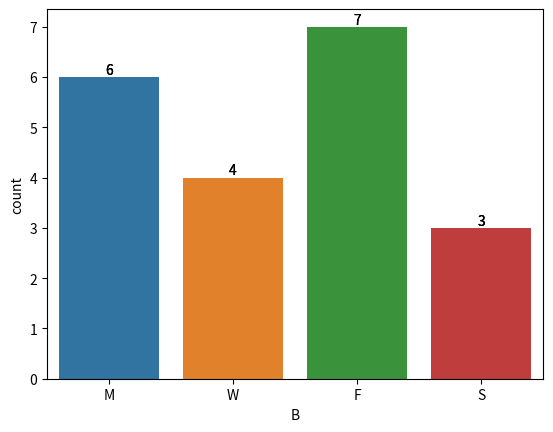

Python code for this plot:
import numpy as np
import pandas as pd
import seaborn as sns
import matplotlib.pyplot as plt










df = pd.DataFrame({
    "A": [1, 2, pd.NA],
    "B": [4, None, pd.NA],
    "C": [7, 8, 9]
})
df1 = pd.DataFrame({"A": [1, 2, 3, 4, 5], "B": [10, 20, 30, 40, 50], "C": [100, 200, 300, 400, 500]})
df2 = pd.DataFrame({"A": ["yes", "no", "no"], "B": [10, "20" , "30"], "C": ["0", 0, 1]})
df3 = pd.DataFrame({"A": [2, 2, 3, 2, 3], "B": [10, 20, 30, 40, 50], "C": [100, 200, 300, 400, 500]})
df33 = pd.DataFrame({"A": ["F", "F", "W","F", "W"], "B": [10, 20, 30, 40, 50], "C": [100, 200, 300, 400, 500]})
df4 = pd.DataFrame({"A": [5, 2, 2, 4, 5], "B": [50, 20, 50, 40, 50], "C": [300, 300, 300, 400, 300]})
df5 = pd.DataFrame({"A": [50, 20, 2, 4, 5], "B": [50, 20, 300, 40, 5], "C": [50, 300, 300, 400, 5]})
df55 = pd.DataFrame({"A": ["F", "F", "G", "G", "W"], "B": [20, 20, 300, 20, 5], "C": [5, 300, 300, 400, 5]})
df333 = pd.DataFrame({"A": ["F", "F", "W","F", "W"],
                      "B": [20, 20, 30, 40, 50],
                      "C": [300, 200, 300, 300, 500]})
df7 = pd.DataFrame({
    'Age': [23, 45, 31, 22, 34, 40, 50, 28, 33, 42, 38, 25],
    'Sex': ['Male', 'Female', 'Male', 'Female', 'Male', 'Female',
            'Male', 'Female', 'Male', 'Female', 'Male', 'Female']
})
df77 = pd.DataFrame({
    'A': [1, 9, 5, 5, 2, 6, 2, 3, 10, 6, 7, 1, 9, 2],
    'B': [11, 6, 8, 10, 15, 11, 8, 8, 12, 7, 50, 50, 50, 50]
})
df777 = pd.DataFrame({
    'A': [34, 44, 40, 20, 32, 32, 49, 44, 34, 30, 45, 48, 36, 38, 47, 27, 24, 28, 25, 46],
    'B': ['M', 'F', 'F', 'F', 'M', 'F', 'F', 'F', 'F', 'M', 'M', 'M', 'M', 'F', 'F', 'F', 'M', 'M', 'F', 'F']
})

df7777 = pd.DataFrame({
    'A': [34, 44, 40, 20, 32, 32, 49, 44, 34, 30, 45, 48, 36, 38, 47, 27, 24, 28, 25, 46],
    'B': ['M', 'W', 'W', 'F', 'M', 'F', 'W', 'F', 'W', 'M', 'M', 'S', 'S', 'F', 'F', 'F', 'M', 'M', 'F', 'S']
})


df44 = pd.DataFrame({"A": [5, 2, 2, 4, 5],
                     "B": [50, 20, 50, 40, 50],
                     "C": [300, 300, 300, 400, 300]},
                    index=["Avrg", "Bin", "Cnt", "Foo", "Dt"]
                    )

df22 = pd.DataFrame({"A": [0, "no", "no"], "B": [0, 0 , 0], "C": [0, 0, 1]})


df11 = pd.DataFrame({
    "A": [2, 2, 3, 2, 3],
    "B": [10, 20, pd.NA, 40, 50],
    "C": [pd.NA, 200, 300, 400, pd.NA]
})


# Долевое распределение столбцов А и В
grouped = df333.groupby(["A", "B"]).size()
percent = grouped.groupby(level=0).apply(lambda x: x * 100 / float(x.sum()))
print(grouped)
print(percent)

#  one-hot encoding
encod_categor = pd.get_dummies(df333, columns=["A"])  # Выйдет False и True
encod_zero_one = encod_categor.astype(int)  # Преобразование False и True в 0 и 1
print(encod_categor)
print(encod_zero_one)


# Сравнение Индекса Группировки и Средного
mean_a = df11.groupby(['A']).mean()
print(mean_a)
df11_cop = df11.copy()
for col in df11.columns[1:]:
    df11_cop['NEW'+'_' + col] = df11[col] != df11['A'].map(mean_a[col])
    print(df11_cop)


# Столбикова Частотная Диаграмма без hue='B' все столбцы подписаны
ax = sns.countplot(x='B', data=df7777)
ax.bar_label(ax.containers[0])
# plt.show()


# Столбикова Частотная Диаграмма с hue='B', используем итерацию для подписи столбов
ax = sns.countplot(x='B', hue='B', data=df7777)
for contain in ax.containers:
    ax.bar_label(contain)
# plt.show()


# Вывод DF со строками фильтрованных по заданному значению в нужной колонке
print(df777[df777['B'] == 'F'])


# Указываем просто индекс'Bin' -> Возвращает строку по индексу
print(df44.xs('Bin'))

__doc__ = ''' x s ( ) аналог loc  Используется для извлечения данных из Индекса или Мультииндекса'''
# DF с МультиИндексом
d_multi_index = df44.groupby(['A', 'B']).count()

print(d_multi_index)

# Указываем просто Индекс из МультиИндекса
print(d_multi_index.xs(4))

# Указываем уровень МультиИндекса и Индекс
print(d_multi_index.xs(key=50, level=1))